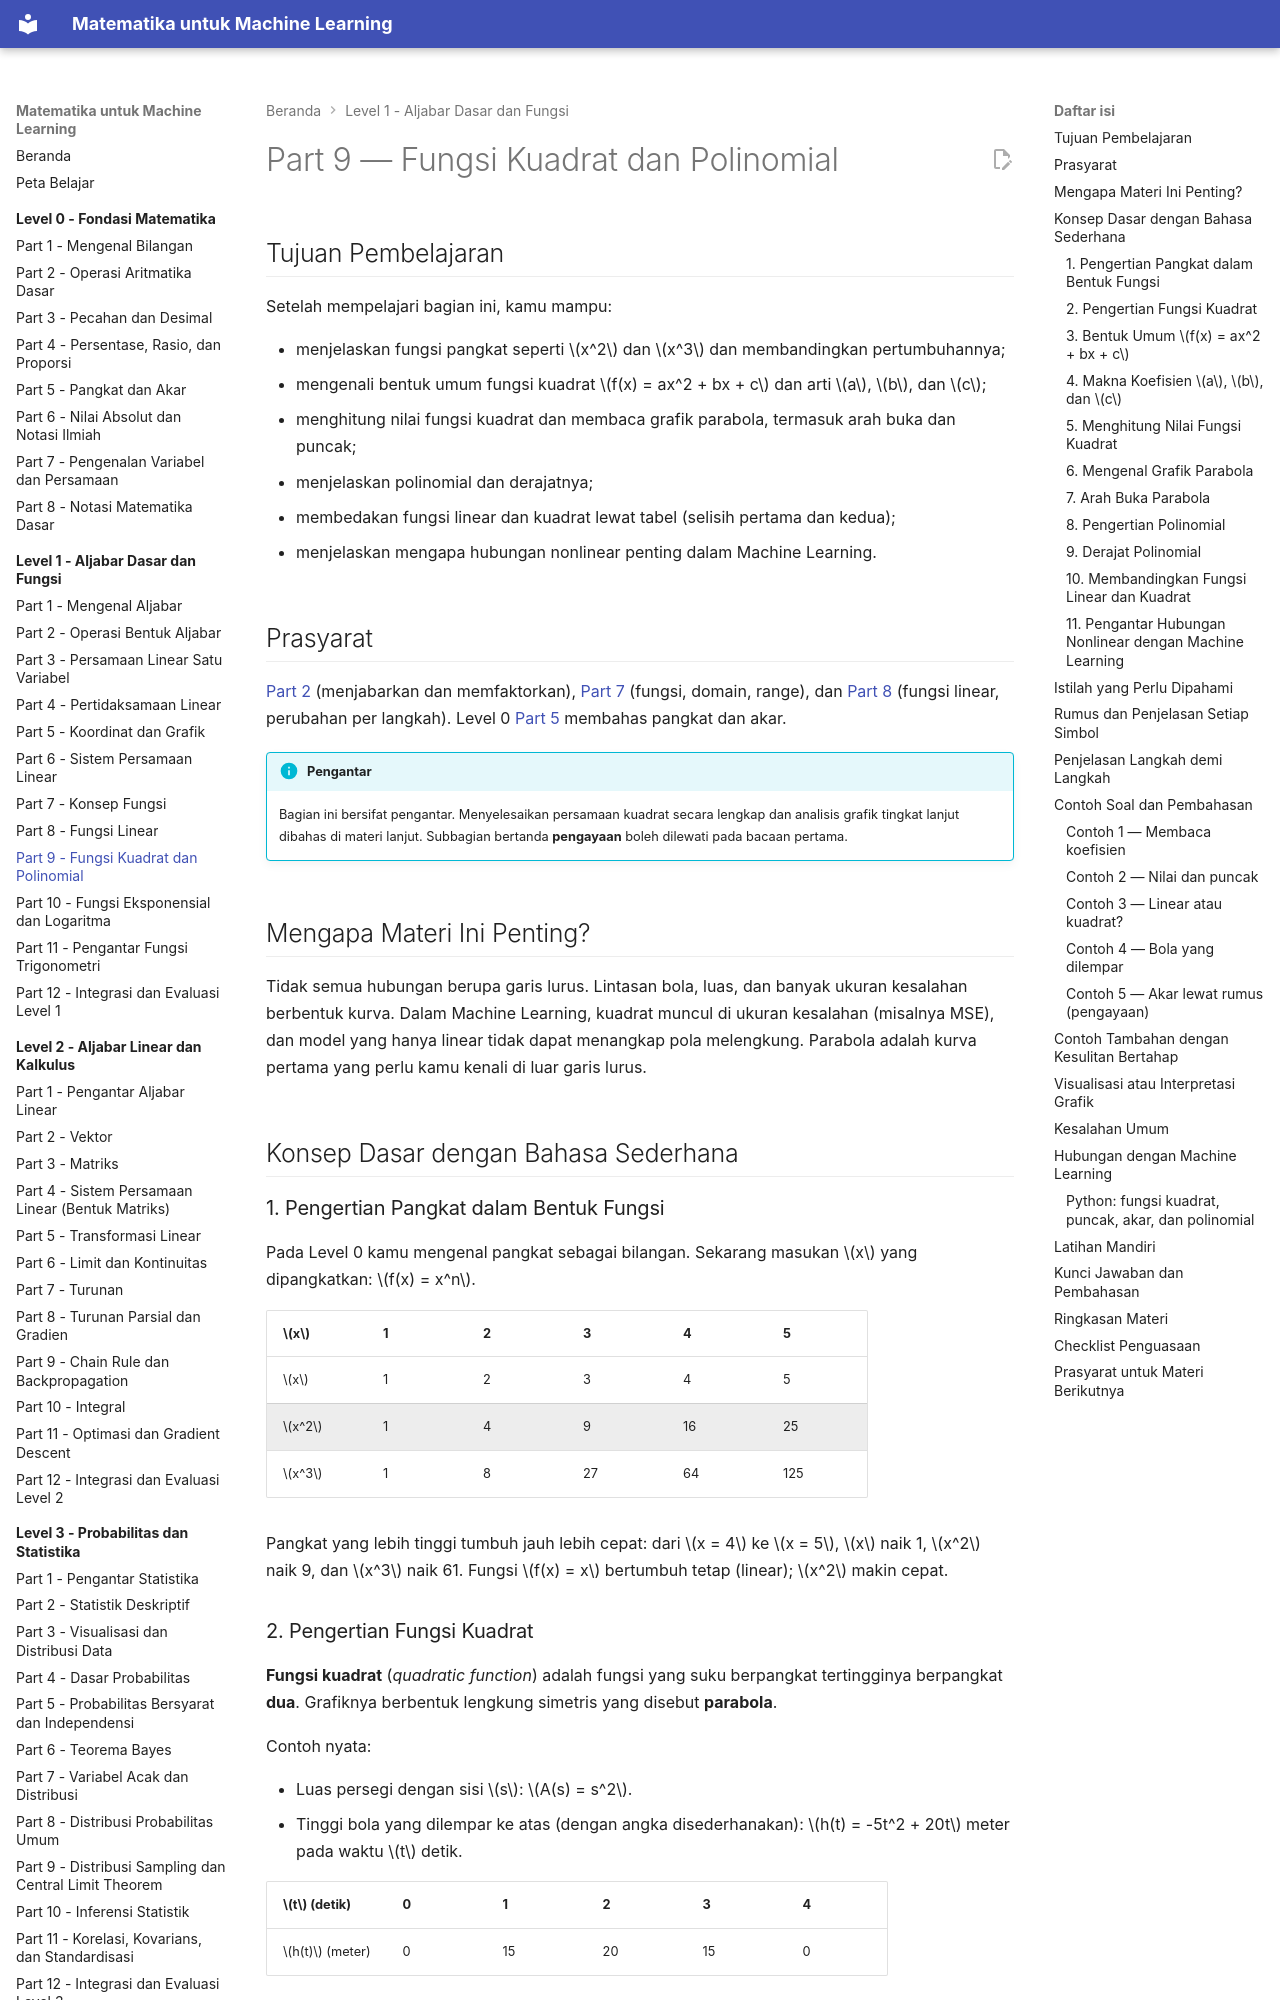

repository: TopekoX/matematika-machine-learning · page: level-1-aljabar-dasar-dan-fungsi/09-fungsi-kuadrat-dan-polinomial/index.html · generator: mkdocs

# Part 9 — Fungsi Kuadrat dan Polinomial

## Tujuan Pembelajaran

Setelah mempelajari bagian ini, kamu mampu:

- menjelaskan fungsi pangkat seperti $x^2$ dan $x^3$ dan membandingkan pertumbuhannya;
- mengenali bentuk umum fungsi kuadrat $f(x) = ax^2 + bx + c$ dan arti $a$, $b$, dan $c$;
- menghitung nilai fungsi kuadrat dan membaca grafik parabola, termasuk arah buka dan puncak;
- menjelaskan polinomial dan derajatnya;
- membedakan fungsi linear dan kuadrat lewat tabel (selisih pertama dan kedua);
- menjelaskan mengapa hubungan nonlinear penting dalam Machine Learning.

## Prasyarat

[Part 2](02-operasi-bentuk-aljabar.md) (menjabarkan dan memfaktorkan), [Part 7](07-konsep-fungsi.md) (fungsi, domain, range), dan [Part 8](08-fungsi-linear.md) (fungsi linear, perubahan per langkah). Level 0 [Part 5](../level-0-fondasi-matematika/05-pangkat-dan-akar.md) membahas pangkat dan akar.

!!! info "Pengantar"
    Bagian ini bersifat pengantar. Menyelesaikan persamaan kuadrat secara lengkap dan analisis grafik tingkat lanjut dibahas di materi lanjut. Subbagian bertanda **pengayaan** boleh dilewati pada bacaan pertama.

## Mengapa Materi Ini Penting?

Tidak semua hubungan berupa garis lurus. Lintasan bola, luas, dan banyak ukuran kesalahan berbentuk kurva. Dalam Machine Learning, kuadrat muncul di ukuran kesalahan (misalnya MSE), dan model yang hanya linear tidak dapat menangkap pola melengkung. Parabola adalah kurva pertama yang perlu kamu kenali di luar garis lurus.

## Konsep Dasar dengan Bahasa Sederhana

### 1. Pengertian Pangkat dalam Bentuk Fungsi

Pada Level 0 kamu mengenal pangkat sebagai bilangan. Sekarang masukan $x$ yang dipangkatkan: $f(x) = x^n$.

| $x$ | 1 | 2 | 3 | 4 | 5 |
|---|---|---|---|---|---|
| $x$ | 1 | 2 | 3 | 4 | 5 |
| $x^2$ | 1 | 4 | 9 | 16 | 25 |
| $x^3$ | 1 | 8 | 27 | 64 | 125 |

Pangkat yang lebih tinggi tumbuh jauh lebih cepat: dari $x = 4$ ke $x = 5$, $x$ naik 1, $x^2$ naik 9, dan $x^3$ naik 61. Fungsi $f(x) = x$ bertumbuh tetap (linear); $x^2$ makin cepat.

### 2. Pengertian Fungsi Kuadrat

**Fungsi kuadrat** (*quadratic function*) adalah fungsi yang suku berpangkat tertingginya berpangkat **dua**. Grafiknya berbentuk lengkung simetris yang disebut **parabola**.

Contoh nyata:

- Luas persegi dengan sisi $s$: $A(s) = s^2$.
- Tinggi bola yang dilempar ke atas (dengan angka disederhanakan): $h(t) = -5t^2 + 20t$ meter pada waktu $t$ detik.

| $t$ (detik) | 0 | 1 | 2 | 3 | 4 |
|---|---|---|---|---|---|
| $h(t)$ (meter) | 0 | 15 | 20 | 15 | 0 |

Bola naik sampai ketinggian 20 m pada detik ke-2, lalu turun dan kembali ke tanah pada detik ke-4. Tabelnya simetris: tinggi pada detik 1 sama dengan detik 3.

### 3. Bentuk Umum $f(x) = ax^2 + bx + c$

$$
f(x) = ax^2 + bx + c, \qquad a \neq 0
$$

dengan $a$, $b$, $c$ konstanta. Syarat $a \neq 0$ wajib: jika $a = 0$, suku $x^2$ hilang dan fungsinya menjadi linear $bx + c$.
